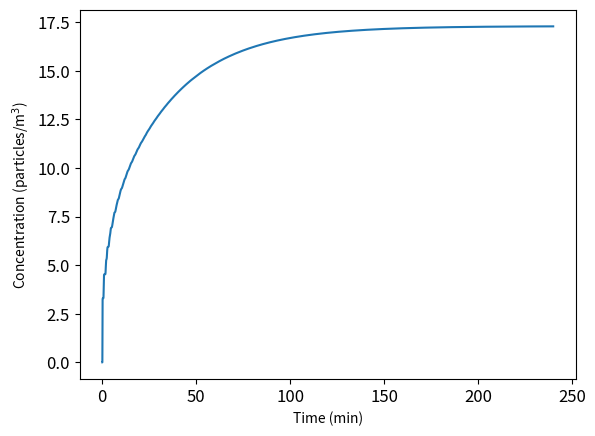

Python code for this plot:
import numpy as np
import matplotlib.pyplot as plt
from scipy.signal import convolve

#parameters
x = 5 #x-coordinate of point evaluated
y = 4 #y-coordinate of point evaluated
time = 4 #in hours
l = 8 #x-length (m)
w = 8 #y-length (m)
h = 3 #z-length (m)
x_o = 4 #x-coordinate of source
y_o = 4 #y-coordinate of source
R = 0.5 #aerosol generation rate (particles/s)
v = 0.15 #air velocity (m/s)
Q = 0.0002 # Air exchange rate (s^-1)
K = 0.0053 # Eddy diffusion coefficient (m^2/s)
d = 1.7*10**(-4) #deactivation rate (s^-1)
s = 1.1*10**(-4) #settling rate (s^-1)

#time-axis
t_end = 60*60*time #convert event duration to seconds
delta_t = 1 #(s) time-steps
n_t = int(t_end/delta_t)
t = np.linspace(delta_t,t_end,n_t)

#initialize source function. multiply by delta_t to discretize the function.
S = delta_t * np.full(len(t), R)

#Impulse function I
#I_y is an approximation of the sum of y-exponentials in the impulse function
I_y = np.exp(-((y-y_o)**2)/(4*K*t)) + np.exp(-((y+y_o)**2)/(4*K*t))
for n in range(1,4):
    I_y += np.exp(-((y-y_o - 2*n*w)**2)/(4*K*t)) + np.exp(-((y+y_o + 2*n*w)**2)/(4*K*t))
    I_y += np.exp(-((y-y_o + 2*n*w)**2)/(4*K*t)) + np.exp(-((y+y_o - 2*n*w)**2)/(4*K*t))
#I_x is an approximation of the sum of x-exponentials in the impulse function
I_x = np.exp(-((x-x_o-v*t)**2)/(4*K*t)) + np.exp(-((x+x_o+v*t)**2)/(4*K*t))
m = int(v*3600/(2*l) *time)  #no of times the particles travel around the
for n in range(1,m+1):
    I_x += np.exp(-((x-x_o -v*t + 2*n*l)**2)/(4*K*t)) + np.exp(-((x+x_o+v*t - 2*n*l)**2)/(4*K*t))
    I_x += np.exp(-((x-x_o -v*t - 2*n*l)**2)/(4*K*t)) + np.exp(-((x+x_o+v*t + 2*n*l)**2)/(4*K*t))
sinks = np.exp(-(Q+d+s)*t) #effect of ventilation, deactivation and settling sinks
I = 1/(4*np.pi*K*t) * I_y * I_x * sinks #Impulse function

#Convolve S and I
C = convolve(S,I)[0:len(t)] / (h/2)

t = t/60 #convert time-axis to minutes for plotting of graph
#plot Concentration versus time
plt.plot(t,C)
plt.xticks(fontsize=12)
plt.yticks(fontsize=12)
plt.xlabel("Time (min)")
plt.ylabel("Concentration (particles/m$^3$)")
plt.show()
